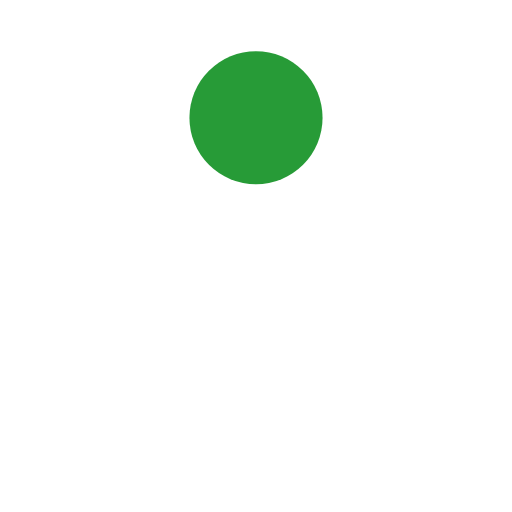
t = 0.00 s
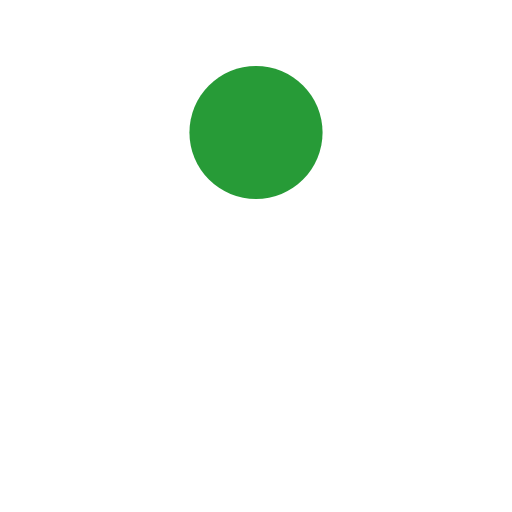
t = 0.13 s
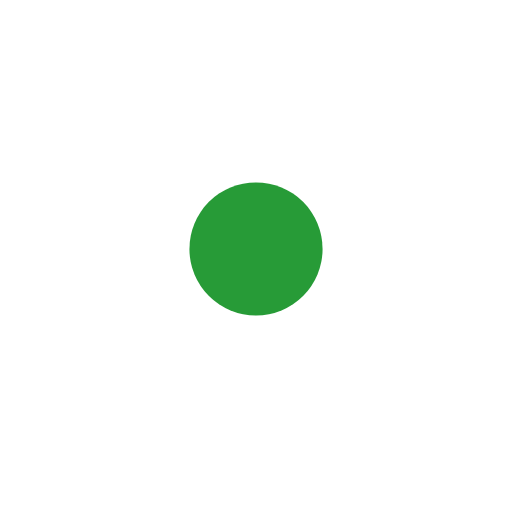
t = 0.38 s
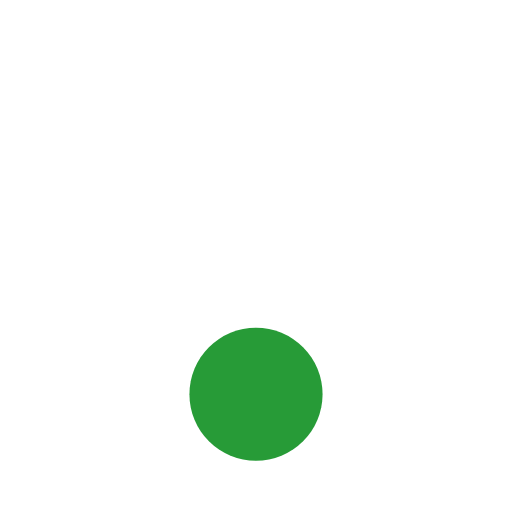
t = 0.50 s
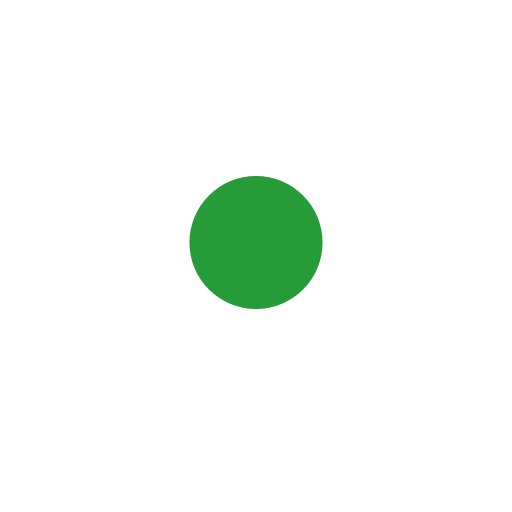
t = 0.63 s
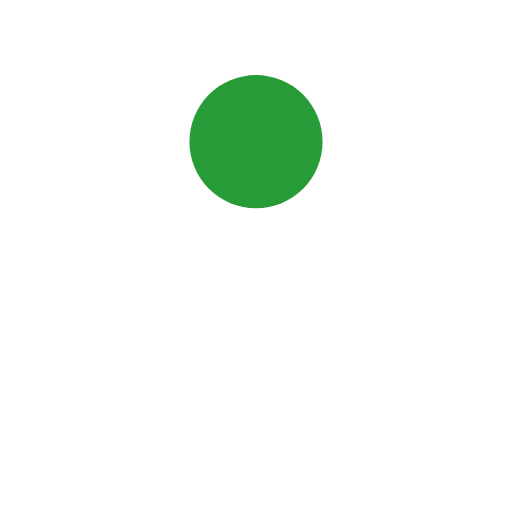
t = 0.88 s

The animated SVG that drew these frames (rendered in a browser with its animation timeline set to each time). Animation: 1 SMIL element (animate=1); one cycle of 1.00 s, repeats indefinitely.

<svg xmlns="http://www.w3.org/2000/svg" viewBox="0 0 100 100" preserveAspectRatio="xMidYMid" width="200" height="200" style="shape-rendering: auto; display: block; background: transparent;" xmlns:xlink="http://www.w3.org/1999/xlink"><g><circle fill="#279b37" r="13" cy="23" cx="50">
  <animate values="23;77;23" keyTimes="0;0.5;1" keySplines="0.45 0 0.9 0.55;0 0.45 0.55 0.9" calcMode="spline" repeatCount="indefinite" dur="1s" attributeName="cy"></animate>
</circle><g></g></g><!-- [ldio] generated by https://loading.io --></svg>
